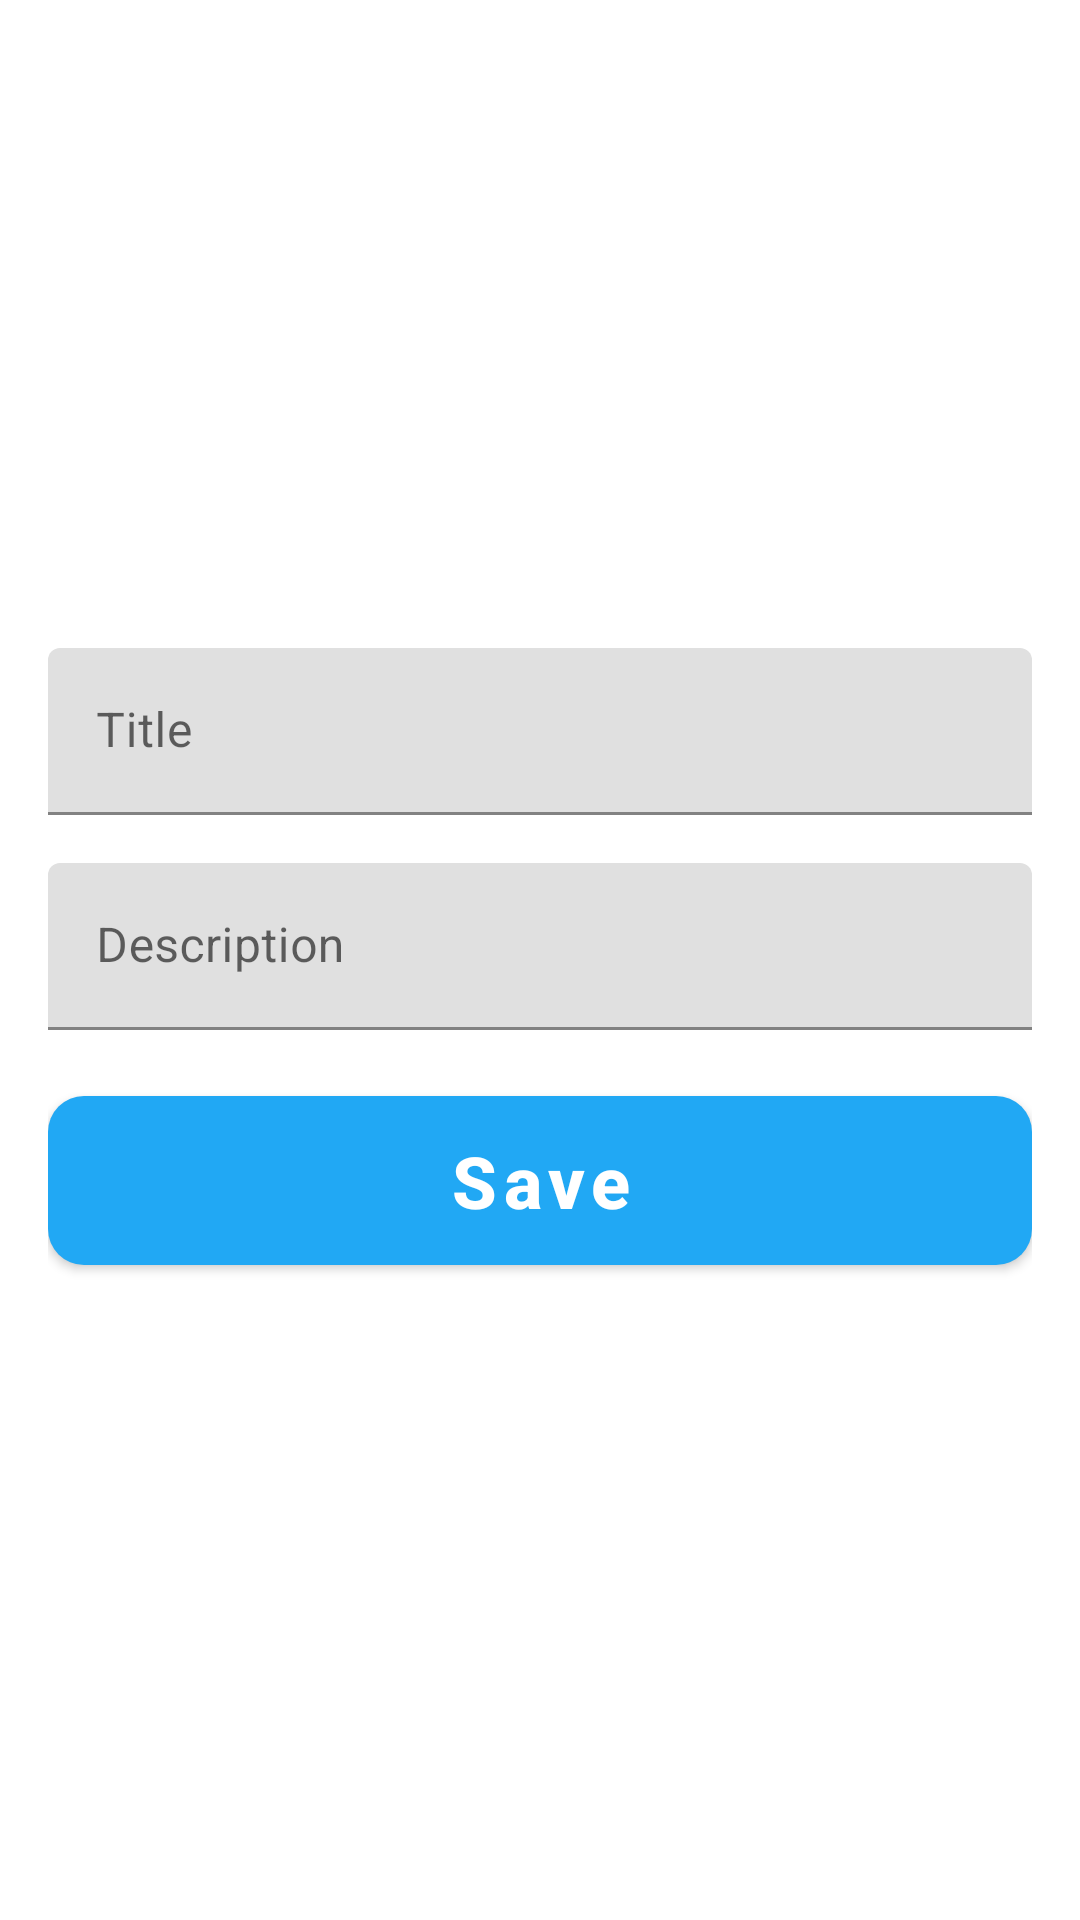

This screen was rendered from an Android layout file. Write that file and the resources it references.
<!-- AndroidManifest.xml: application theme Theme.MyApplication -->
<!-- res/layout/fragment_new_task.xml -->
<?xml version="1.0" encoding="utf-8"?>
<androidx.constraintlayout.widget.ConstraintLayout xmlns:android="http://schemas.android.com/apk/res/android"
    xmlns:tools="http://schemas.android.com/tools"
    android:layout_width="match_parent"
    android:layout_height="match_parent"
    android:padding="16dp"
    xmlns:app="http://schemas.android.com/apk/res-auto"
    tools:context=".ui.home.NewTask.NewTaskFragment">
 
 <com.google.android.material.textfield.TextInputLayout
     android:id="@+id/et_title_layout"
     app:layout_constraintTop_toTopOf="parent"
     app:layout_constraintStart_toStartOf="parent"
     android:layout_width="match_parent"
    android:layout_marginTop="200dp"
     style="@style/Widget.MaterialComponents.TextInputLayout.FilledBox"
     android:hint="Title"
     android:layout_height="wrap_content">

  <com.google.android.material.textfield.TextInputEditText
   android:id="@+id/et_title"
      android:layout_width="match_parent"
      android:layout_height="wrap_content"/>

 </com.google.android.material.textfield.TextInputLayout>

 <com.google.android.material.textfield.TextInputLayout
     android:id="@+id/et_desc_layout"
     app:layout_constraintTop_toBottomOf = "@id/et_title_layout"
     app:layout_constraintStart_toStartOf="parent"
     android:layout_width="match_parent"
     android:layout_marginTop="16dp"
     style="@style/Widget.MaterialComponents.TextInputLayout.FilledBox"
     android:hint="Description"
     android:layout_height="wrap_content">

  <com.google.android.material.textfield.TextInputEditText
      android:id="@+id/et_desc"
      android:layout_width="match_parent"
      android:layout_height="wrap_content"/>

 </com.google.android.material.textfield.TextInputLayout>

<com.google.android.material.button.MaterialButton
    android:id="@+id/btn_save"
    android:layout_width="match_parent"
    android:layout_height="wrap_content"
 app:layout_constraintTop_toBottomOf="@id/et_desc_layout"
app:layout_constraintStart_toStartOf="parent"
 app:layout_constraintEnd_toEndOf="parent"
 android:text="Save"
 android:textAllCaps="false"
 android:textStyle="bold"
 android:textSize="24dp"
 android:padding="12dp"
 android:layout_marginTop="16dp"
 app:cornerRadius="12dp"
 />
 </androidx.constraintlayout.widget.ConstraintLayout>
<!-- resources referenced by this layout -->
<resources>
  <style name="Theme.MyApplication" parent="Theme.MaterialComponents.DayNight.DarkActionBar">
          
          <item name="colorPrimary">@color/mainColor</item>
          <item name="colorPrimaryVariant">@color/mainColor</item>
          <item name="colorOnPrimary">@color/white</item>
          
          <item name="colorSecondary">@color/teal_200</item>
          <item name="colorSecondaryVariant">@color/teal_700</item>
          <item name="colorOnSecondary">@color/black</item>
          
          <item name="android:statusBarColor">?attr/colorPrimaryVariant</item>
          
      </style>
  <color name="mainColor">#21A8F4</color>
  <color name="white">#FFFFFFFF</color>
  <color name="teal_200">#FF03DAC5</color>
  <color name="teal_700">#FF018786</color>
  <color name="black">#FF000000</color>
</resources>
